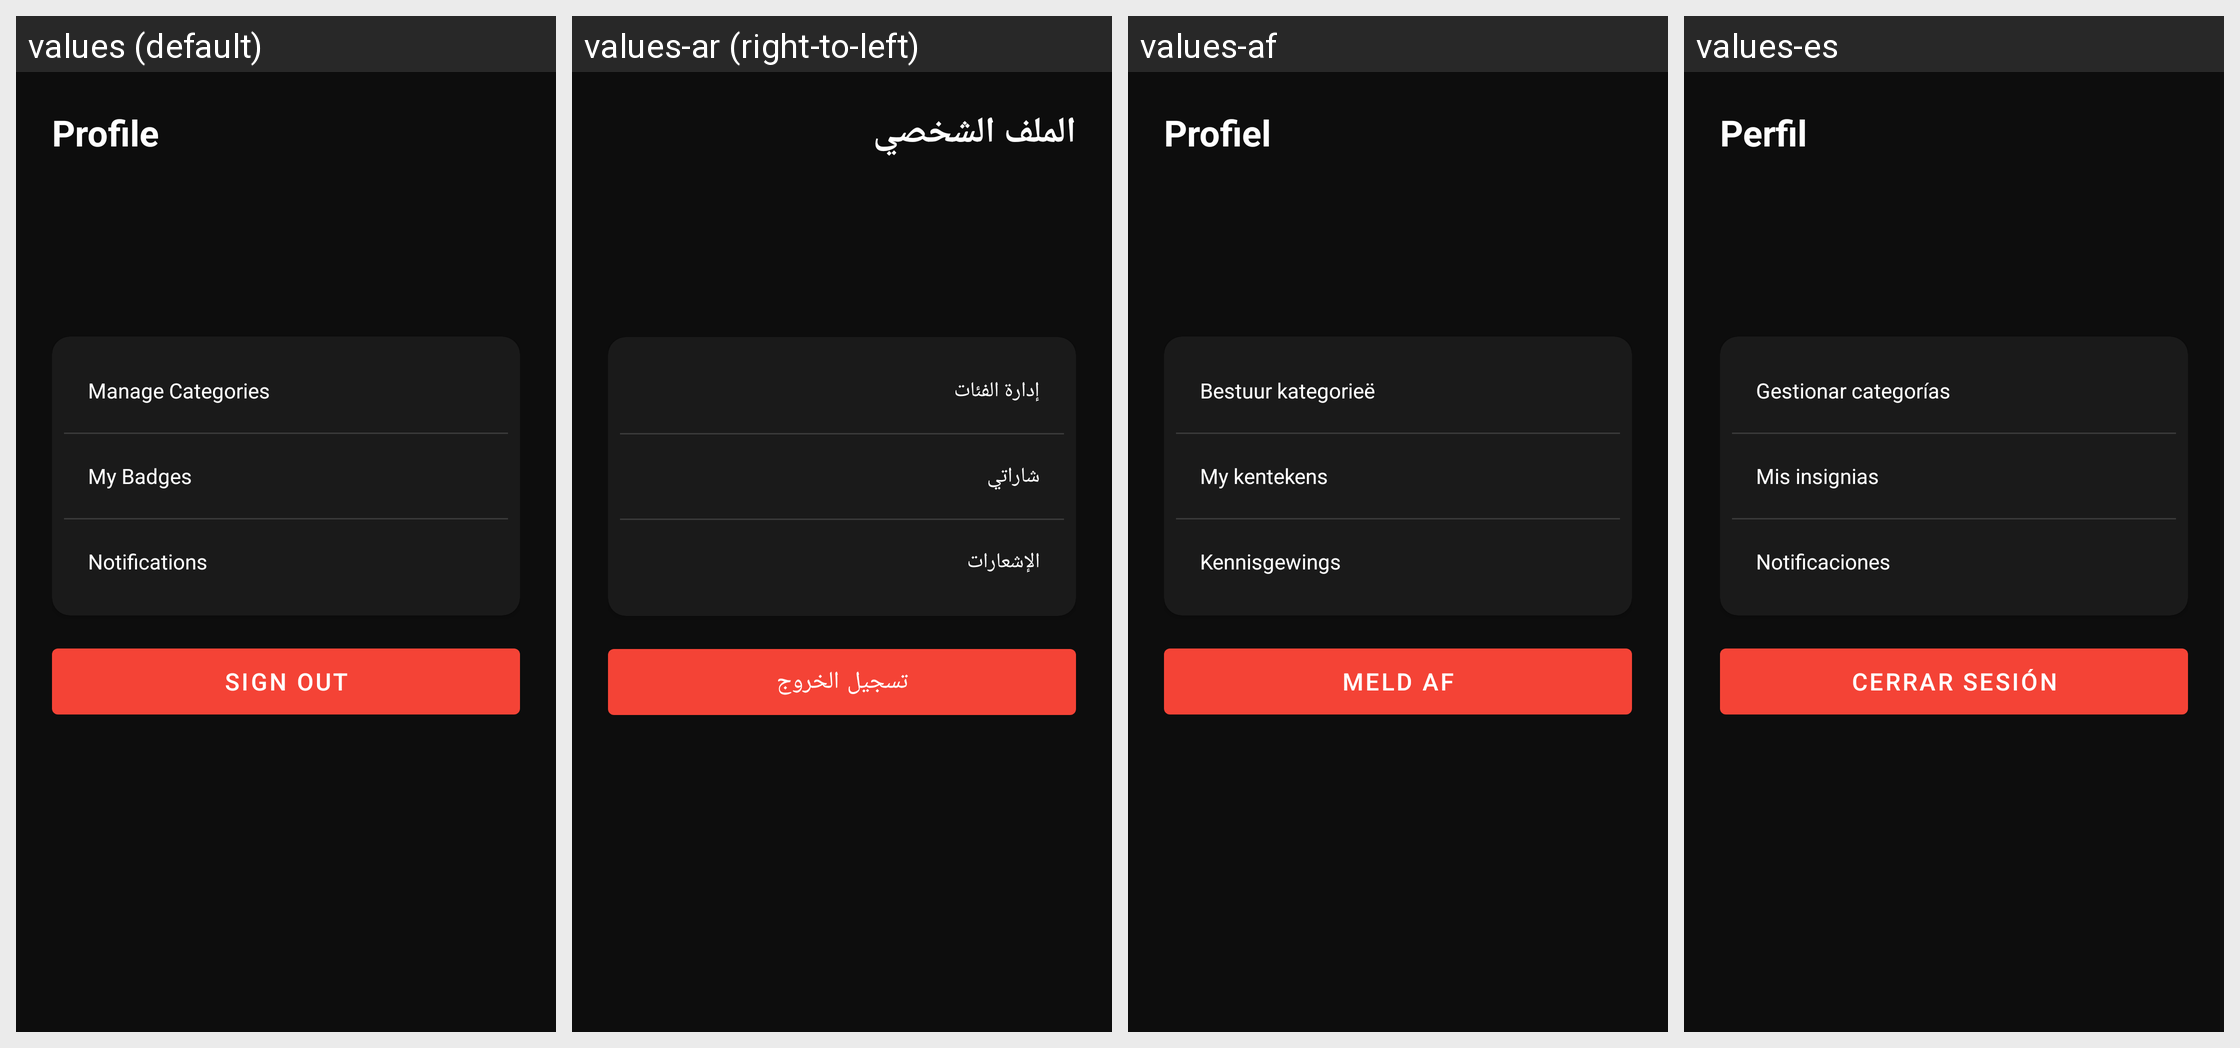

Strings drawn on this Android screen and how each of the app's shown locales translates them:
Android screen res/layout/fragment_profile.xml rendered under 4 locales, left to right: values (default), values-ar (right-to-left), values-af, values-es. Device: Nexus 5 (rendered at 1080×1920; each locale shown at half size, 540×960, under a caption strip naming it); theme Theme.BudgetBuddy.
Other locales in the repository, not shown: values-de, values-it, values-st, values-sw, values-zu.
Strings drawn on this screen, with the default value and each locale's value (text and hints the layout hard-codes, and strings that could not be matched under every locale, appear in the picture but are not listed):

profile
  values: Profile
  values-ar: الملف الشخصي
  values-af: Profiel
  values-es: Perfil

manage_categories
  values: Manage Categories
  values-ar: إدارة الفئات
  values-af: Bestuur kategorieë
  values-es: Gestionar categorías

my_badges
  values: My Badges
  values-ar: شاراتي
  values-af: My kentekens
  values-es: Mis insignias

notifications
  values: Notifications
  values-ar: الإشعارات
  values-af: Kennisgewings
  values-es: Notificaciones

sign_out
  values: Sign Out
  values-ar: تسجيل الخروج
  values-af: Meld Af
  values-es: Cerrar sesión
